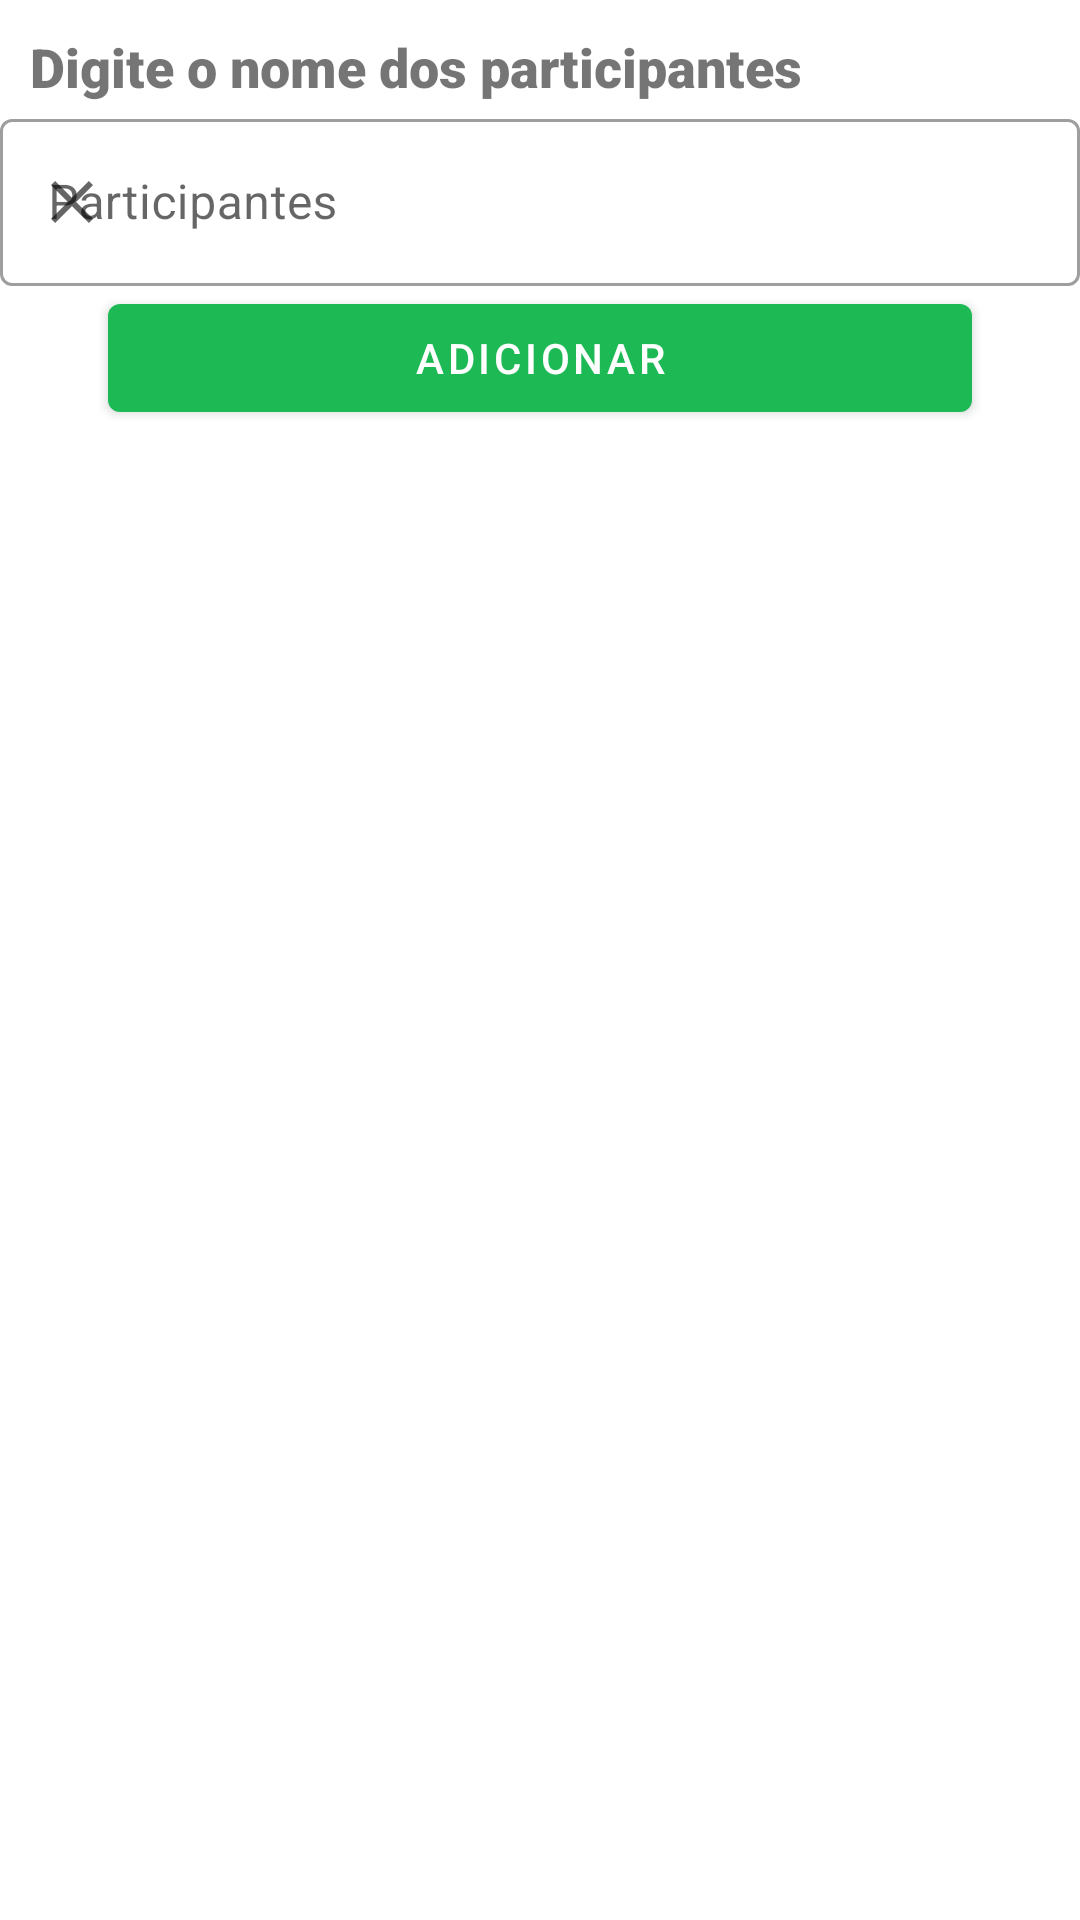

Android layout source for this screen:
<!-- AndroidManifest.xml: application theme Theme.MaisRole -->
<!-- res/layout/dialog_add_participantes.xml -->
<?xml version="1.0" encoding="utf-8"?>
<androidx.constraintlayout.widget.ConstraintLayout xmlns:android="http://schemas.android.com/apk/res/android"
    android:layout_width="match_parent"
    android:layout_height="wrap_content"
    xmlns:app="http://schemas.android.com/apk/res-auto">

    <com.google.android.material.textview.MaterialTextView
        android:id="@+id/txt_digiteParticipantes"
        android:layout_width="wrap_content"
        android:layout_height="wrap_content"
        android:text="Digite o nome dos participantes"
        app:layout_constraintStart_toStartOf="parent"
        android:layout_marginTop="10sp"
        android:layout_marginStart="10sp"
        app:layout_constraintTop_toTopOf="parent"
        android:textSize="18sp"
        android:fontFamily="sans-serif-black"/>

    <com.google.android.material.textfield.TextInputLayout
        android:id="@+id/edit_participantes"
        android:layout_width="match_parent"
        android:layout_height="wrap_content"
        app:layout_constraintStart_toStartOf="parent"
        app:layout_constraintEnd_toEndOf="parent"
        app:layout_constraintTop_toBottomOf="@id/txt_digiteParticipantes"
        app:startIconDrawable="@drawable/ic_clear"
        android:hint="Participantes"
        style="@style/Widget.MaterialComponents.TextInputLayout.OutlinedBox">

        <com.google.android.material.textfield.TextInputEditText
            android:layout_width="match_parent"
            android:layout_height="match_parent"
            android:singleLine="true"
            android:inputType="text"/>

    </com.google.android.material.textfield.TextInputLayout>

   <com.google.android.material.button.MaterialButton
       android:layout_width="0dp"
       android:layout_height="wrap_content"
       app:layout_constraintWidth_percent="0.8"
       app:layout_constraintStart_toStartOf="parent"
       app:layout_constraintEnd_toEndOf="parent"
       app:layout_constraintTop_toBottomOf="@id/edit_participantes"
       android:text="Adicionar"
       android:textColor="@color/white"/>


</androidx.constraintlayout.widget.ConstraintLayout>
<!-- resources referenced by this layout -->
<resources>
  <color name="white">#FFFFFFFF</color>
  <!-- drawable ic_clear (drawable) -->
  <vector android:height="24dp" android:tint="#1DB954"
      android:viewportHeight="24" android:viewportWidth="24"
      android:width="24dp" xmlns:android="http://schemas.android.com/apk/res/android">
      <path android:fillColor="@android:color/white" android:pathData="M19,6.41L17.59,5 12,10.59 6.41,5 5,6.41 10.59,12 5,17.59 6.41,19 12,13.41 17.59,19 19,17.59 13.41,12z"/>
  </vector>
  <style name="Theme.MaisRole" parent="Theme.MaterialComponents.DayNight.NoActionBar">
          
          <item name="colorPrimary">@color/greenDefault</item>
          <item name="colorPrimaryVariant">@color/white</item>
          <item name="colorOnPrimary">@color/blueDefault</item>
          
          <item name="colorSecondary">@color/greenDefault</item>
          <item name="colorSecondaryVariant">@color/white</item>
          <item name="colorOnSecondary">@color/blueDefault</item>
          
          <item name="android:statusBarColor" tools:targetApi="l">?attr/colorOnPrimary</item>
          
      </style>
  <color name="greenDefault">#1DB954</color>
  <color name="blueDefault">#020525</color>
</resources>
